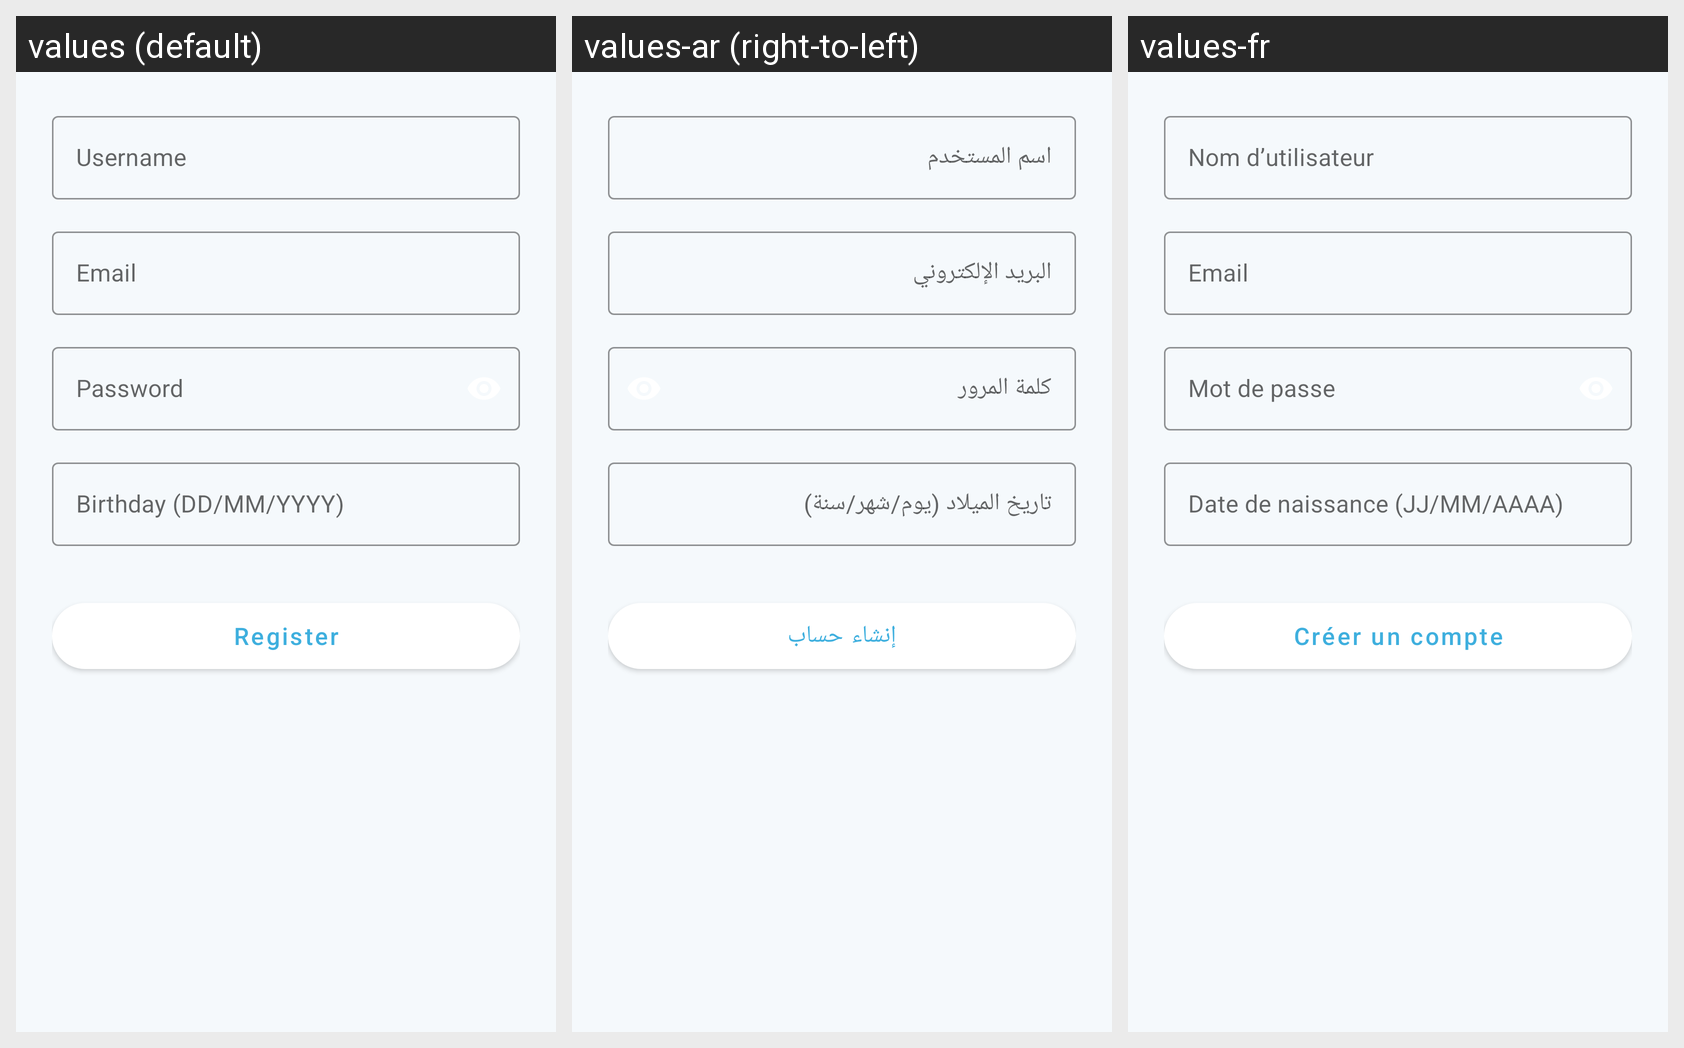

Strings drawn on this Android screen and how each of the app's shown locales translates them:
Android screen res/layout/fragment_register.xml rendered under 3 locales, left to right: values (default), values-ar (right-to-left), values-fr. Device: Nexus 5 (rendered at 1080×1920; each locale shown at half size, 540×960, under a caption strip naming it); theme Theme.HappyKidneys.
Strings drawn on this screen, with the default value and each locale's value (text and hints the layout hard-codes, and strings that could not be matched under every locale, appear in the picture but are not listed):

username
  values: Username
  values-ar: اسم المستخدم
  values-fr: Nom d’utilisateur

email
  values: Email
  values-ar: البريد الإلكتروني
  values-fr: Email

password
  values: Password
  values-ar: كلمة المرور
  values-fr: Mot de passe

birthday
  values: Birthday (DD/MM/YYYY)
  values-ar: تاريخ الميلاد (يوم/شهر/سنة)
  values-fr: Date de naissance (JJ/MM/AAAA)

register
  values: Register
  values-ar: إنشاء حساب
  values-fr: Créer un compte
